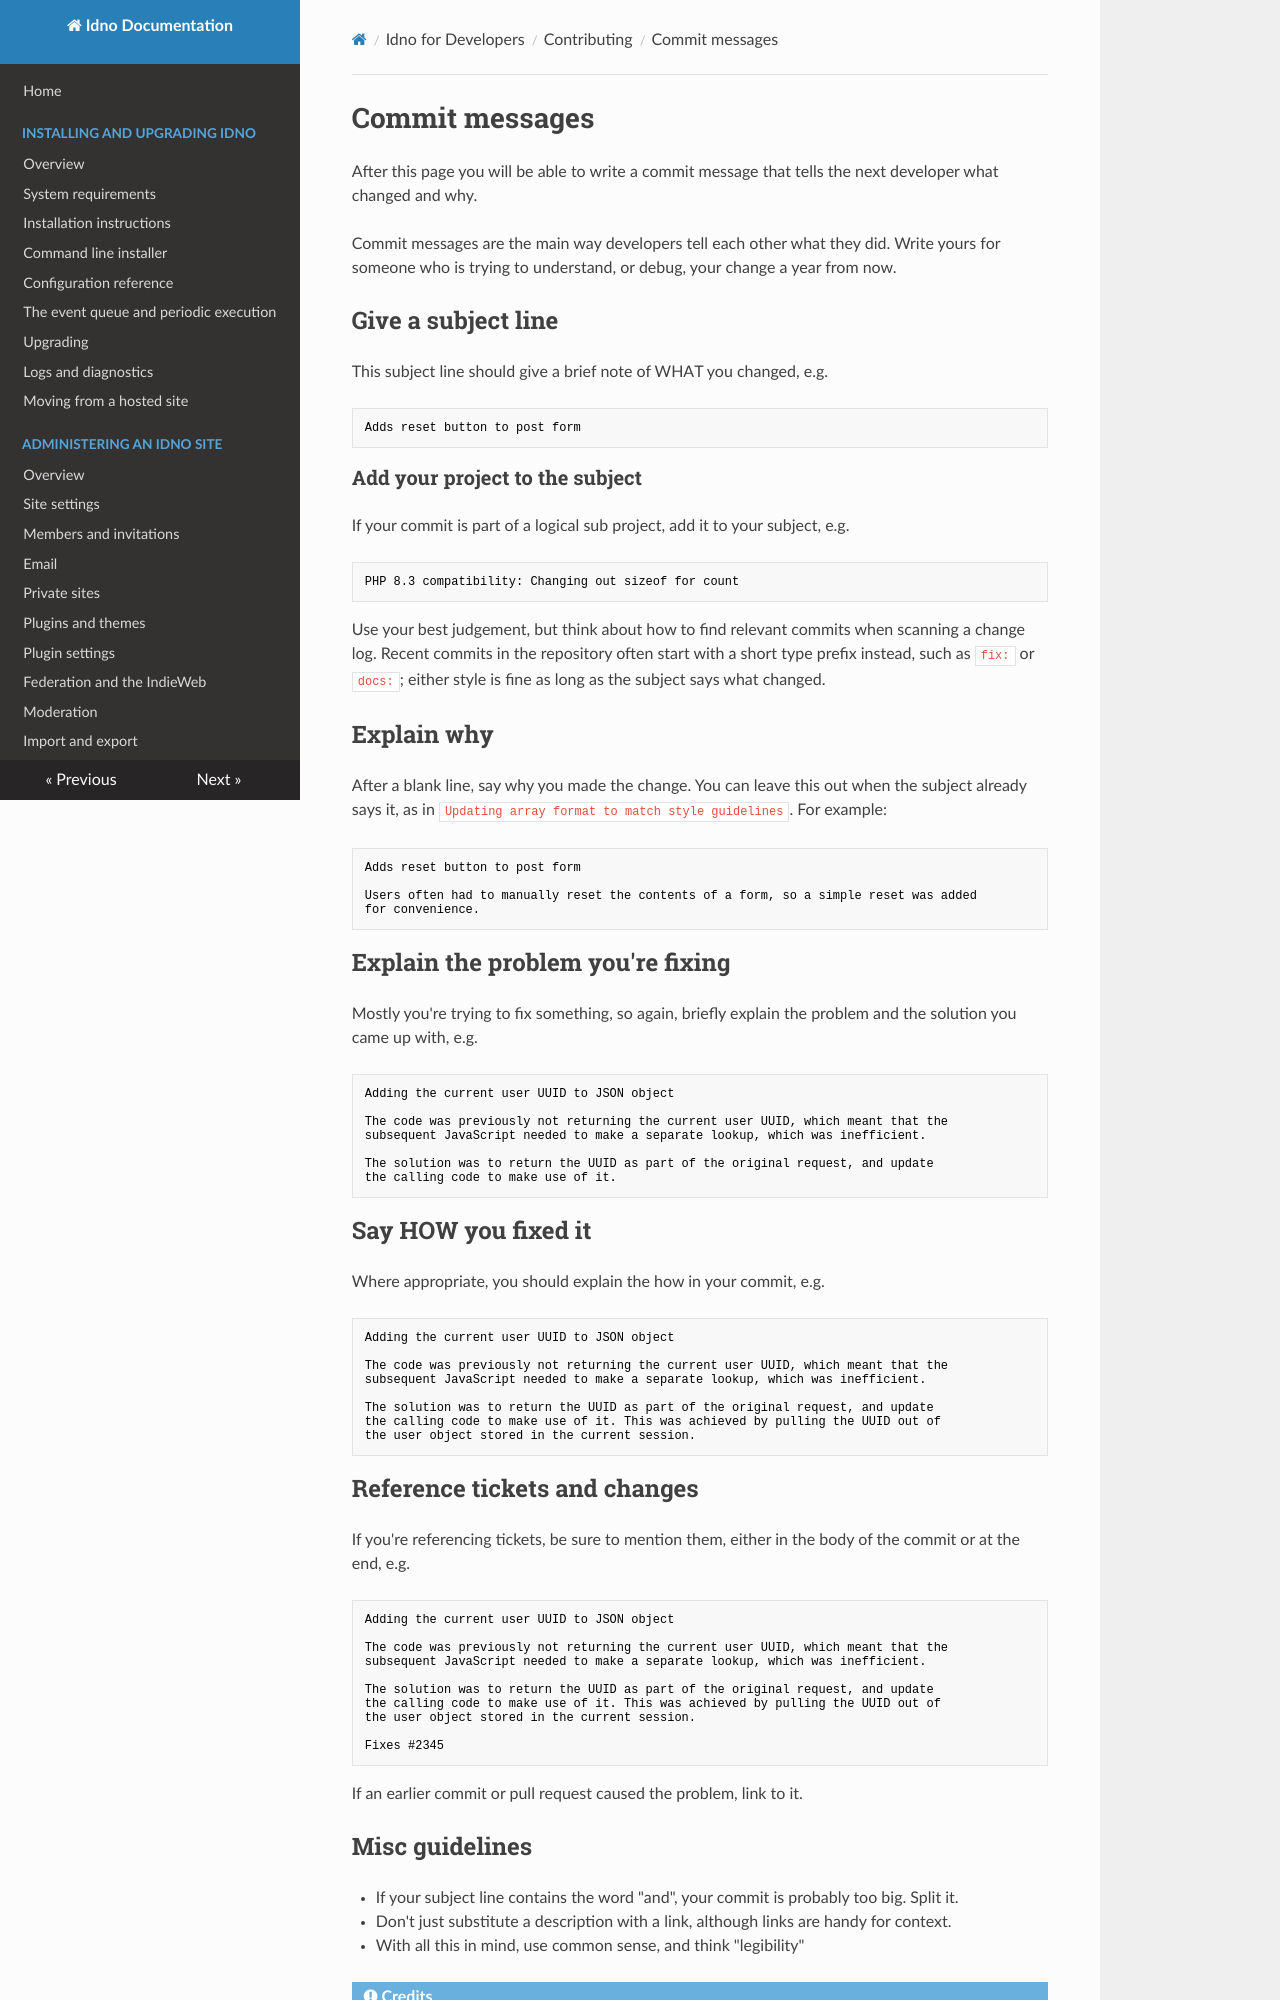

repository: idno/idno · page: developers/commit-messages/index.html · generator: mkdocs

# Commit messages

After this page you will be able to write a commit message that tells the next developer what changed and why.

Commit messages are the main way developers tell each other what they did. Write yours for someone who is trying to understand, or debug, your change a year from now.

## Give a subject line

This subject line should give a brief note of WHAT you changed, e.g.

```
Adds reset button to post form 
```

### Add your project to the subject

If your commit is part of a logical sub project, add it to your subject, e.g.

```
PHP 8.3 compatibility: Changing out sizeof for count
```

Use your best judgement, but think about how to find relevant commits when scanning a change log. Recent commits in the repository often start with a short type prefix instead, such as `fix:` or `docs:`; either style is fine as long as the subject says what changed.

## Explain why

After a blank line, say why you made the change. You can leave this out when the subject already says it, as in
`Updating array format to match style guidelines`. For example:

```
Adds reset button to post form 

Users often had to manually reset the contents of a form, so a simple reset was added
for convenience. 
```

## Explain the problem you're fixing

Mostly you're trying to fix something, so again, briefly explain the problem and the solution you came up with, e.g. 

```
Adding the current user UUID to JSON object

The code was previously not returning the current user UUID, which meant that the 
subsequent JavaScript needed to make a separate lookup, which was inefficient. 

The solution was to return the UUID as part of the original request, and update 
the calling code to make use of it.
```

## Say HOW you fixed it

Where appropriate, you should explain the how in your commit, e.g.

```
Adding the current user UUID to JSON object

The code was previously not returning the current user UUID, which meant that the 
subsequent JavaScript needed to make a separate lookup, which was inefficient. 

The solution was to return the UUID as part of the original request, and update 
the calling code to make use of it. This was achieved by pulling the UUID out of 
the user object stored in the current session.
```

## Reference tickets and changes

If you're referencing tickets, be sure to mention them, either in the body of the commit or at the end, e.g.

```
Adding the current user UUID to JSON object

The code was previously not returning the current user UUID, which meant that the 
subsequent JavaScript needed to make a separate lookup, which was inefficient. 

The solution was to return the UUID as part of the original request, and update 
the calling code to make use of it. This was achieved by pulling the UUID out of 
the user object stored in the current session.

Fixes #2345
```

If an earlier commit or pull request caused the problem, link to it.
